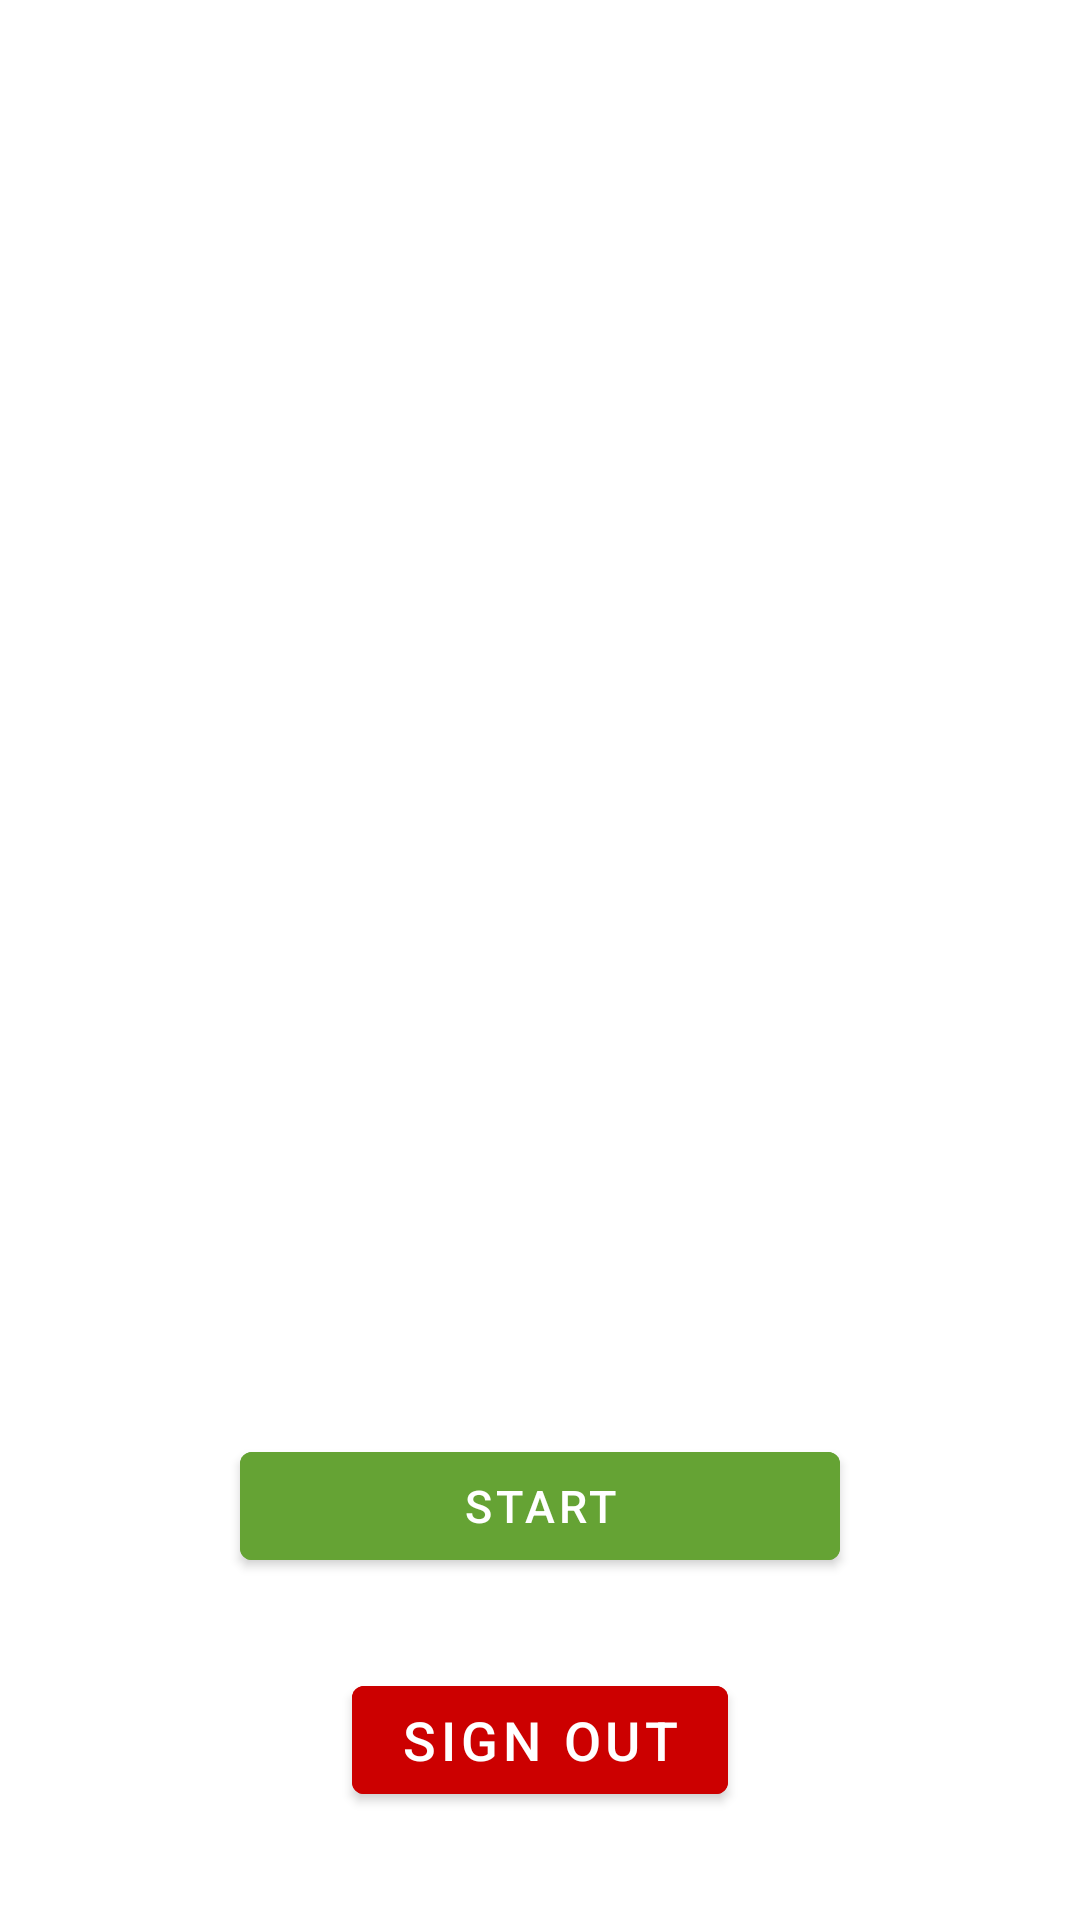

Reconstruct the res/layout file that produces this screen, plus the resources it refers to.
<!-- AndroidManifest.xml: activity theme SignUp -->
<!-- res/layout/activity_main.xml -->
<?xml version="1.0" encoding="utf-8"?>
<androidx.constraintlayout.widget.ConstraintLayout xmlns:android="http://schemas.android.com/apk/res/android"
    xmlns:app="http://schemas.android.com/apk/res-auto"
    xmlns:tools="http://schemas.android.com/tools"
    android:layout_width="match_parent"
    android:layout_height="match_parent"
    tools:context=".MainActivity">

    <Button
        android:id="@+id/buttonSignOut"
        android:layout_width="wrap_content"
        android:layout_height="wrap_content"
        android:layout_marginBottom="36dp"
        android:backgroundTint="@android:color/holo_red_dark"
        android:text="Sign Out"
        android:textSize="18sp"
        app:layout_constraintBottom_toBottomOf="parent"
        app:layout_constraintEnd_toEndOf="parent"
        app:layout_constraintStart_toStartOf="parent" />

    <ImageView
        android:id="@+id/imageView4"
        android:layout_width="300dp"
        android:layout_height="250dp"
        android:layout_marginTop="16dp"
        app:layout_constraintEnd_toEndOf="parent"
        app:layout_constraintHorizontal_bias="0.5"
        app:layout_constraintStart_toStartOf="parent"
        app:layout_constraintTop_toTopOf="parent"
        app:srcCompat="@drawable/brain3" />

    <Button
        android:id="@+id/buttonStart"
        android:layout_width="200dp"
        android:layout_height="wrap_content"
        android:layout_marginBottom="30dp"
        android:backgroundTint="@color/green"
        android:text="Start"
        android:textSize="15sp"
        app:layout_constraintBottom_toTopOf="@+id/buttonSignOut"
        app:layout_constraintEnd_toEndOf="parent"
        app:layout_constraintHorizontal_bias="0.5"
        app:layout_constraintStart_toStartOf="parent" />
</androidx.constraintlayout.widget.ConstraintLayout>
<!-- resources referenced by this layout -->
<resources>
  <color name="green">#65A334</color>
  <style name="SignUp" parent="Theme.MaterialComponents.DayNight.DarkActionBar">
          
          <item name="colorPrimary">@color/darkpink</item>
          <item name="colorPrimaryVariant">@color/darkpink</item>
          <item name="colorOnPrimary">@color/white</item>
          
          <item name="colorSecondary">@color/teal_200</item>
          <item name="colorSecondaryVariant">@color/teal_700</item>
          <item name="colorOnSecondary">@color/black</item>
          
          <item name="android:statusBarColor">?attr/colorPrimaryVariant</item>
          
      </style>
  <color name="darkpink">#C08290</color>
  <color name="white">#FFFFFFFF</color>
  <color name="teal_200">#FF03DAC5</color>
  <color name="teal_700">#FF018786</color>
  <color name="black">#FF000000</color>
</resources>
